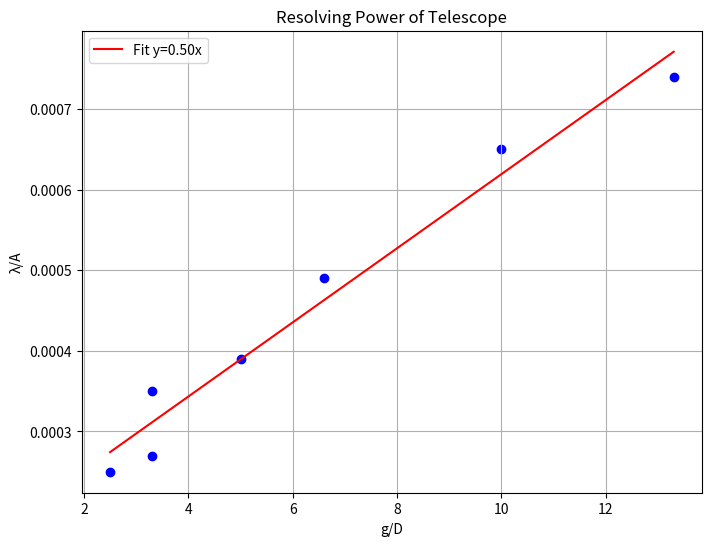

Source code (Python):
# -*- coding: utf-8 -*-
"""
Created on Mon Nov 17 20:09:26 2025

[redacted]
"""
import numpy as np
import matplotlib.pyplot as plt

# Data from the table
x = np.array([2.5, 3.3, 3.3, 5.0, 6.6, 10.0, 13.3])
y = np.array([0.00025, 0.00027, 0.00035, 0.00039, 0.00049, 0.00065, 0.00074])

# Linear fit (y = slope*x + intercept)
slope, intercept = np.polyfit(x, y, 1)
y_fit = slope * x + intercept
print(slope)
# Plotting
plt.figure(figsize=(8,6))
plt.xlabel("g/D")
plt.ylabel("λ/A")
plt.title("Resolving Power of Telescope")
plt.scatter(x, y, color="blue")
plt.plot(x, y_fit, "r-", label="Fit y=0.50x")
plt.legend(loc = 'best', prop = {'size':10})
plt.grid()
plt.show()